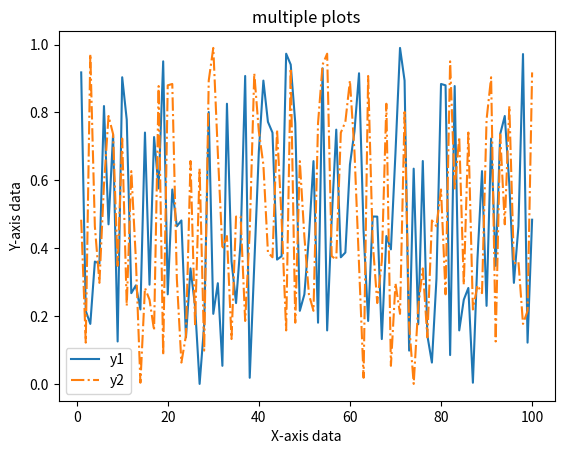

Recreate this plot in Python.
import numpy as np
import matplotlib.pyplot as plt

def check_vertical_flip():
    
    x=range(1,101)
    print(x)
    y1=np.random.rand(1,100,9)
    #print(y1)
    print(y1.shape)
    y2=np.flip(y1,1)
    y2=np.array(y2)
    #y2=((y1-0.5)*-1)+0.5
    #print(y2)
    print(y2.shape)
    
    plt.plot(x, y1[0,:,0], label ='y1')
    plt.plot(x, y2[0,:,0], '-.', label ='y2')

    plt.xlabel("X-axis data")
    plt.ylabel("Y-axis data")
    plt.legend()
    plt.title('multiple plots')
    plt.show()

    return


if __name__=='__main__':
    check_vertical_flip()